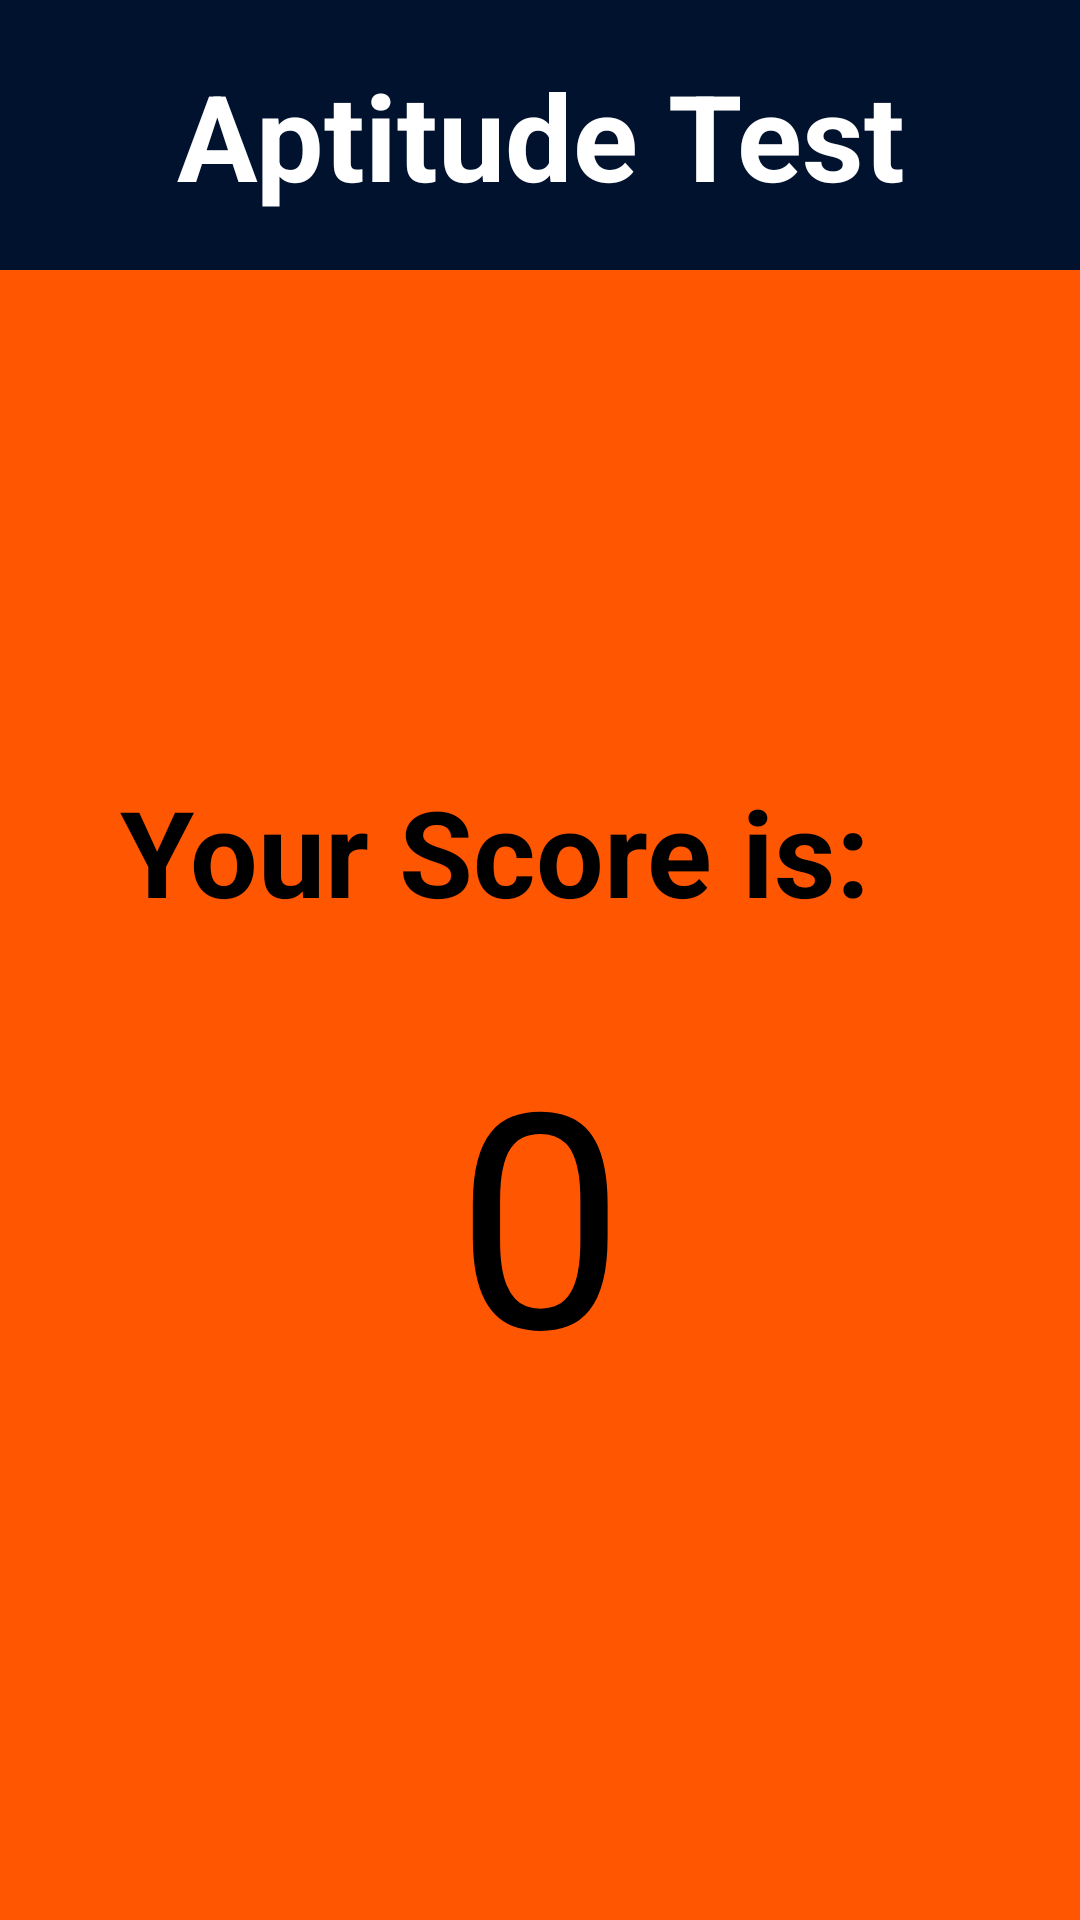

Android layout source for this screen:
<!-- AndroidManifest.xml: application theme Theme.Aptitudetest -->
<!-- res/layout/scores.xml -->
<?xml version="1.0" encoding="utf-8"?>
<LinearLayout xmlns:android="http://schemas.android.com/apk/res/android"
    android:layout_width="match_parent"
    android:layout_height="match_parent"
    android:orientation="vertical"
    android:background="#FF5602"
    >
    <TextView
        android:layout_width="match_parent"
        android:layout_height="90dp"
        android:gravity="center"
        android:text="Aptitude Test"
        android:textSize="40dp"
        android:textAlignment="center"
        android:textStyle="bold"
        android:background="#01122E"
        android:textColor="#fff"/>

    <Space
        android:layout_width="match_parent"
        android:layout_height="142dp" />

    <TextView
        android:layout_width="match_parent"
        android:layout_height="80dp"
        android:layout_marginTop="25dp"
        android:text="Your Score is:   "
        android:textSize="40dp"
        android:textAlignment="center"
        android:textStyle="bold"
        android:textColor="@color/black"
        />

    <LinearLayout
        android:layout_width="match_parent"
        android:layout_height="150dp"
        >
        <TextView
            android:id="@+id/scoreboard"
            android:layout_width="match_parent"
            android:layout_height="150dp"
            android:textAlignment="center"
            android:textSize="100dp"
            android:text="0"
            android:textColor="@color/black"
            />

    </LinearLayout>

</LinearLayout>
<!-- resources referenced by this layout -->
<resources>
  <style name="Theme.Aptitudetest" parent="Theme.MaterialComponents.DayNight.DarkActionBar">
          
          <item name="colorPrimary">@color/purple_500</item>
          <item name="colorPrimaryVariant">@color/purple_700</item>
          <item name="colorOnPrimary">@color/white</item>
          
          <item name="colorSecondary">@color/teal_200</item>
          <item name="colorSecondaryVariant">@color/teal_700</item>
          <item name="colorOnSecondary">@color/black</item>
          
          <item name="android:statusBarColor" tools:targetApi="l">?attr/colorPrimaryVariant</item>
          
      </style>
  <!-- not gathered from this repository: default colours our renderer supplied (Android Studio template values) -->
  <color name="purple_500">#FF6200EE</color>
  <color name="purple_700">#FF3700B3</color>
  <color name="teal_200">#FF03DAC5</color>
  <color name="teal_700">#FF018786</color>
  <color name="black">#FF000000</color>
  <color name="white">#FFFFFFFF</color>
</resources>
